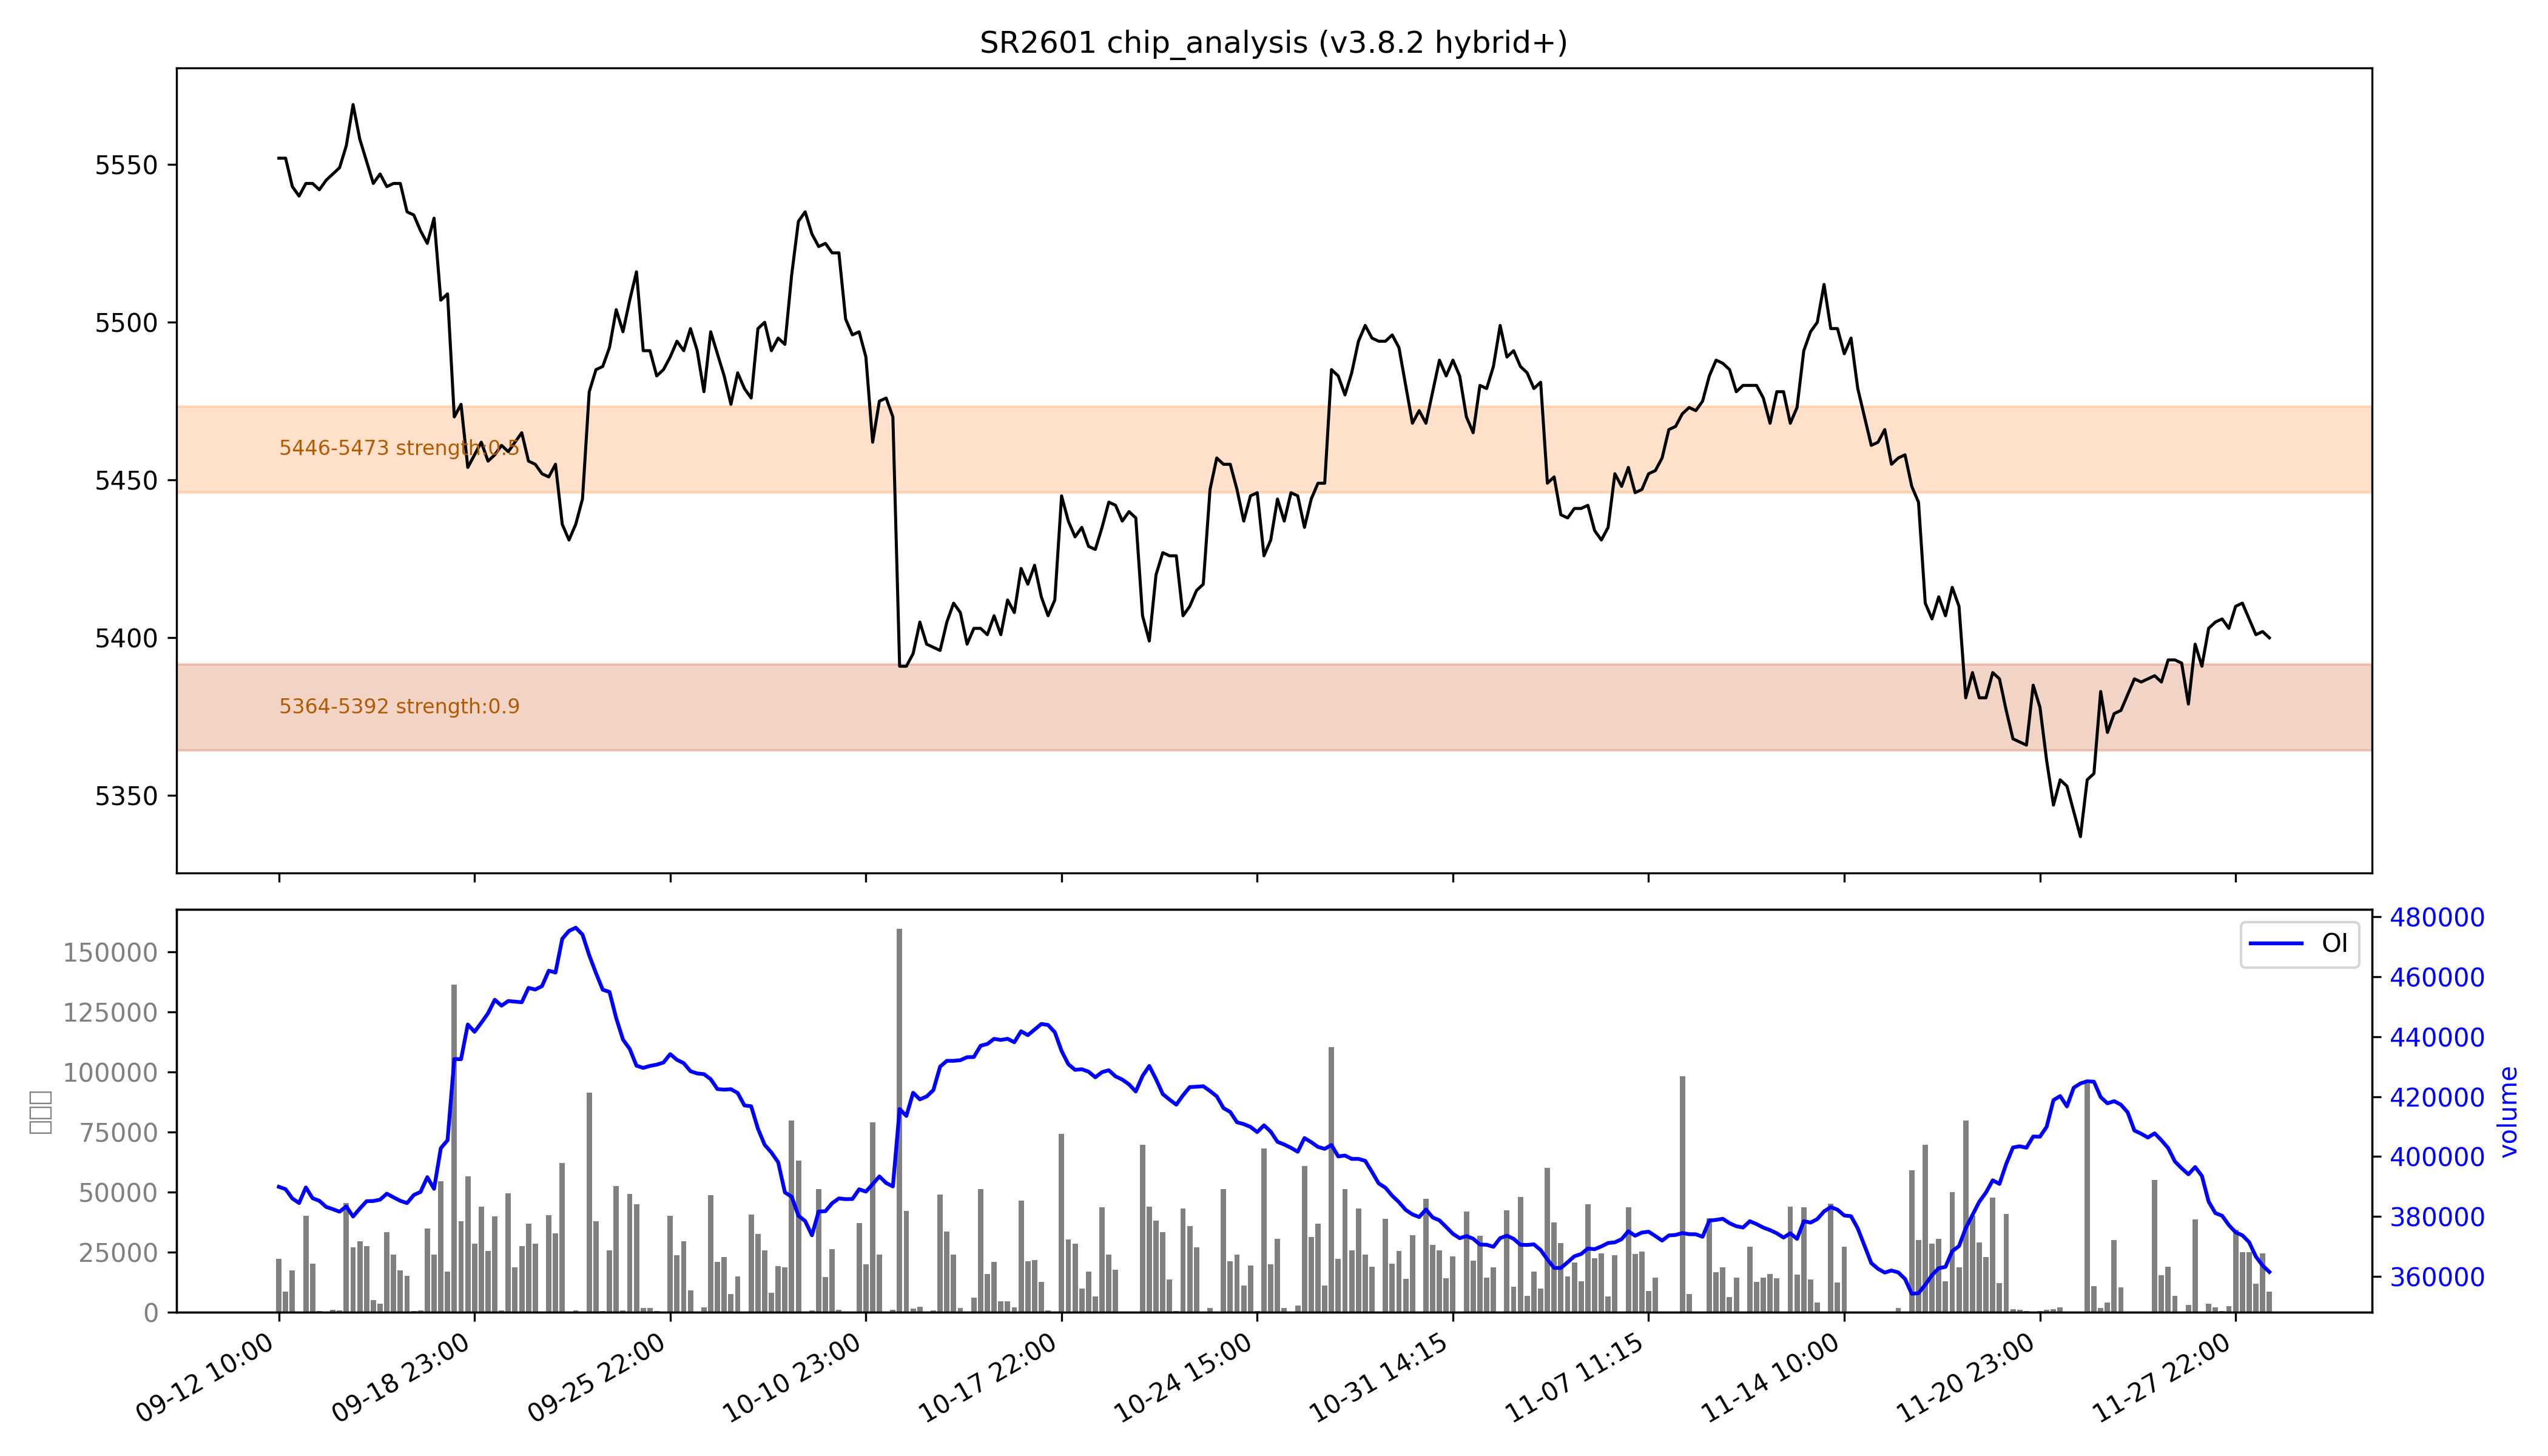

Data behind this chart, as committed beside it:
low, high, recent_strength, all_strength, avg_strength, persistent, zone_type
5364, 5392, 强：1.0, 0.9, 强：0.9, True, 持久区
5446, 5473, 0.0, 强：1.0, 0.5, False, 短期区
